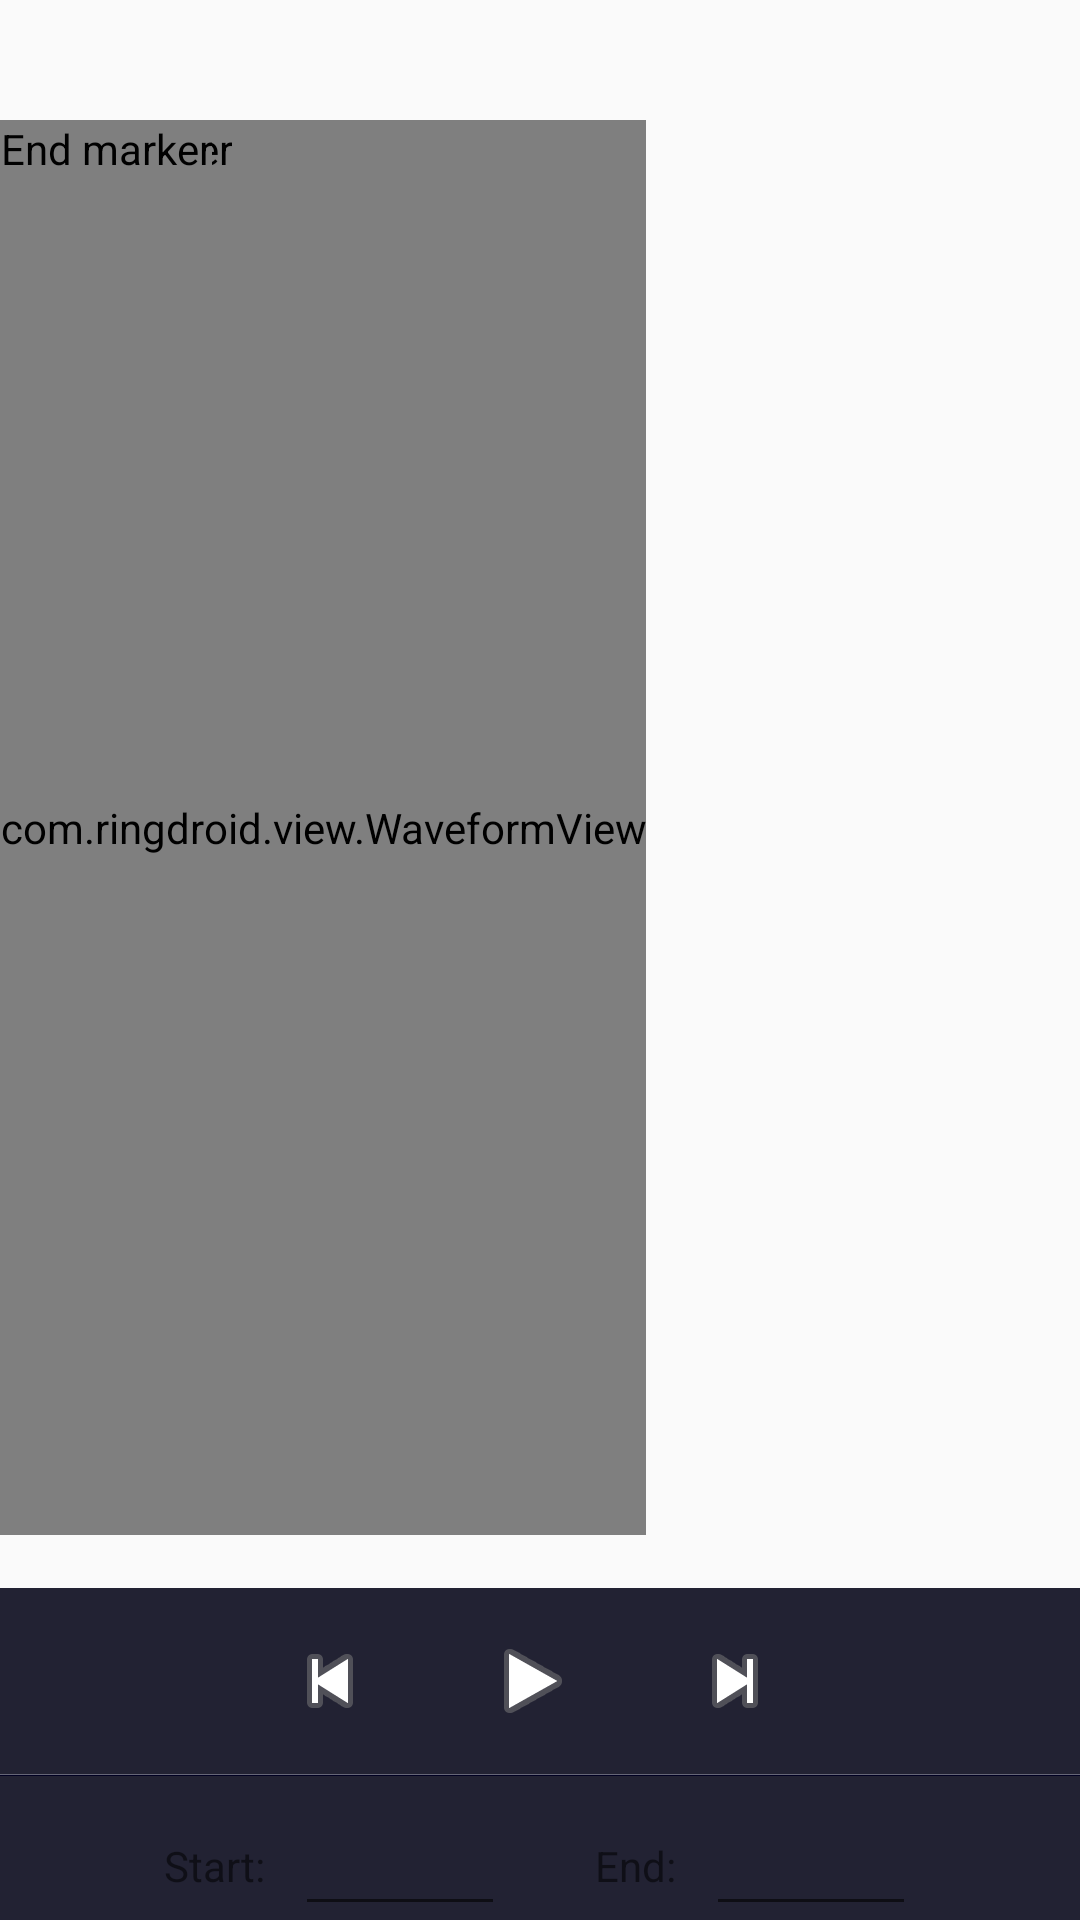

The Android layout XML behind this screen, and the referenced resources:
<!-- AndroidManifest.xml: application theme AppTheme -->
<!-- res/layout/fragment_waveform.xml -->
<?xml version="1.0" encoding="utf-8"?>
<LinearLayout xmlns:android="http://schemas.android.com/apk/res/android"
              android:layout_width="fill_parent"
              android:layout_height="fill_parent"
              android:orientation="vertical">

    <AbsoluteLayout
            android:layout_width="wrap_content"
            android:layout_height="0px"
            android:layout_weight="1"
            android:paddingTop="40dip">

        <com.ringdroid.view.WaveformView
            android:id="@+id/waveform"
                                             android:layout_width="fill_parent"
                                             android:layout_height="fill_parent" />

        <com.ringdroid.view.MarkerView
            android:id="@+id/startmarker"
                                             android:nextFocusDown="@+id/endmarker"
                                             android:layout_width="wrap_content"
                                             android:layout_height="wrap_content"
                                             android:src="@drawable/marker_left"
                                             android:contentDescription="@string/start_marker" />

        <com.ringdroid.view.MarkerView
            android:id="@+id/endmarker"
                                             android:nextFocusUp="@+id/startmarker"
                                             android:nextFocusDown="@+id/info"
                                             android:layout_width="wrap_content"
                                             android:layout_height="wrap_content"
                                             android:src="@drawable/marker_right"
                                             android:contentDescription="@string/end_marker" />

    </AbsoluteLayout>

    <TextView android:id="@+id/info"
              android:nextFocusUp="@+id/endmarker"
              android:nextFocusDown="@+id/play"
              android:layout_width="fill_parent"
              android:layout_height="wrap_content"
              style="@style/AudioFileInfoOverlayText"
              android:gravity="center" />

    <LinearLayout
            style="@style/ToolbarBackground"
            android:layout_width="fill_parent"
            android:layout_height="62dip"
            android:gravity="center" >

        <ImageButton android:id="@+id/rew"
                     android:layout_width="64dip"
                     android:layout_height="52dip"
                     android:layout_marginTop="6dip"
                     android:layout_marginBottom="6dip"
                     style="@android:style/MediaButton"
                     android:contentDescription="@string/rewind"
                     android:src="@android:drawable/ic_media_previous" />

        <ImageButton android:id="@+id/play"
                     android:layout_width="71dip"
                     android:layout_height="52dip"
                     android:layout_marginTop="6dip"
                     android:layout_marginBottom="6dip"
                     style="@android:style/MediaButton"
                     android:contentDescription="@string/play"
                     android:src="@android:drawable/ic_media_play" />

        <ImageButton android:id="@+id/ffwd"
                     android:layout_width="64dip"
                     android:layout_height="52dip"
                     android:layout_marginRight="5dip"
                     android:layout_marginTop="6dip"
                     android:layout_marginBottom="6dip"
                     style="@android:style/MediaButton"
                     android:contentDescription="@string/ffwd"
                     android:src="@android:drawable/ic_media_next" />

    </LinearLayout>

    <LinearLayout style="@style/HorizontalDividerTop" />
    <LinearLayout style="@style/HorizontalDividerBottom" />

    <LinearLayout
            style="@style/ToolbarBackground"
            android:layout_width="fill_parent"
            android:layout_height="48dip"
            android:gravity="center_vertical" >

        <LinearLayout
                android:layout_width="fill_parent"
                android:layout_height="fill_parent"
                android:layout_marginTop="6dip"
                android:gravity="center"
                android:orientation="horizontal">

            <TextView
                    android:id="@+id/mark_start"
                    android:text="@string/start_label"
                    android:clickable="true"
                    android:gravity="center"
                    android:layout_width="wrap_content"
                    android:layout_height="40dip"
                    android:textAppearance="?android:textAppearanceSmall"/>

            <EditText android:id="@+id/starttext"
                      android:inputType="number|numberDecimal"
                      android:layout_marginLeft="10dip"
                      android:layout_marginRight="30dip"
                      android:layout_width="70dip"
                      android:layout_height="40dip"
                      android:gravity="center"
                      android:contentDescription="@string/start_label"
                      android:textAppearance="?android:textAppearanceSmall"/>

            <TextView
                    android:id="@+id/mark_end"
                    android:text="@string/end_label"
                    android:clickable="true"
                    android:gravity="center"
                    android:layout_width="wrap_content"
                    android:layout_height="40dip"
                    android:textAppearance="?android:textAppearanceSmall"/>

            <EditText android:id="@+id/endtext"
                      android:inputType="number|numberDecimal"
                      android:layout_width="70dip"
                      android:layout_height="40dip"
                      android:layout_marginLeft="10dip"
                      android:gravity="center"
                      android:textAppearance="?android:textAppearanceSmall"
                      android:contentDescription="@string/end_label"/>

        </LinearLayout>

    </LinearLayout>

</LinearLayout>
<!-- resources referenced by this layout -->
<resources>
  <string name="end_label">End:</string>
  <string name="end_marker">End marker</string>
  <string name="ffwd">Fast forward</string>
  <string name="play">Play</string>
  <string name="rewind">Rewind</string>
  <string name="start_label">Start:</string>
  <string name="start_marker">Start marker</string>
  <style name="AudioFileInfoOverlayText">
      <item name="android:paddingLeft">4px</item>
      <item name="android:paddingBottom">4px</item>
      <item name="android:textColor">#ffffffff</item>
      <item name="android:textSize">12sp</item>
      <item name="android:shadowColor">#000000</item>
      <item name="android:shadowDx">1</item>
      <item name="android:shadowDy">1</item>
      <item name="android:shadowRadius">1</item>
      <item name="android:focusable">true</item>
    </style>
  <style name="HorizontalDividerBottom">
      <item name="android:layout_width">fill_parent</item>
      <item name="android:layout_height">1px</item>
      <item name="android:background">#000022</item>
    </style>
  <style name="HorizontalDividerTop">
      <item name="android:layout_width">fill_parent</item>
      <item name="android:layout_height">1px</item>
      <item name="android:background">#666677</item>
    </style>
  <style name="ToolbarBackground">
      <item name="android:background">#222233</item>
    </style>
  <style name="AppTheme" parent="Theme.AppCompat.Light.DarkActionBar">
      
    </style>
</resources>
